Image classification data set "Grad-CAM-for-Visualizing-Diabetic-Retinopathy" (KavyaD02/Grad-CAM-for-Visualizing-Diabetic-Retinopathy on GitHub). Class labels (2): negative, positive.

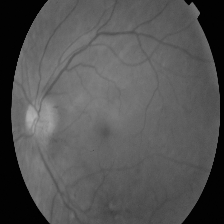
Label: positive

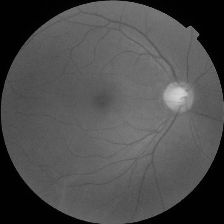
Label: negative

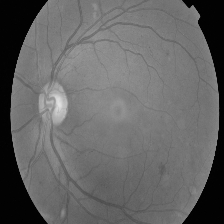
Label: positive

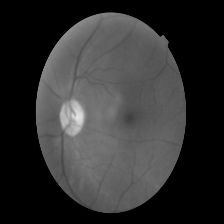
Label: negative

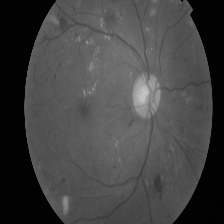
Label: positive

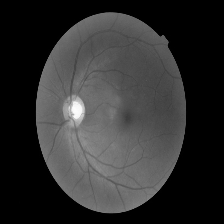
Label: negative
